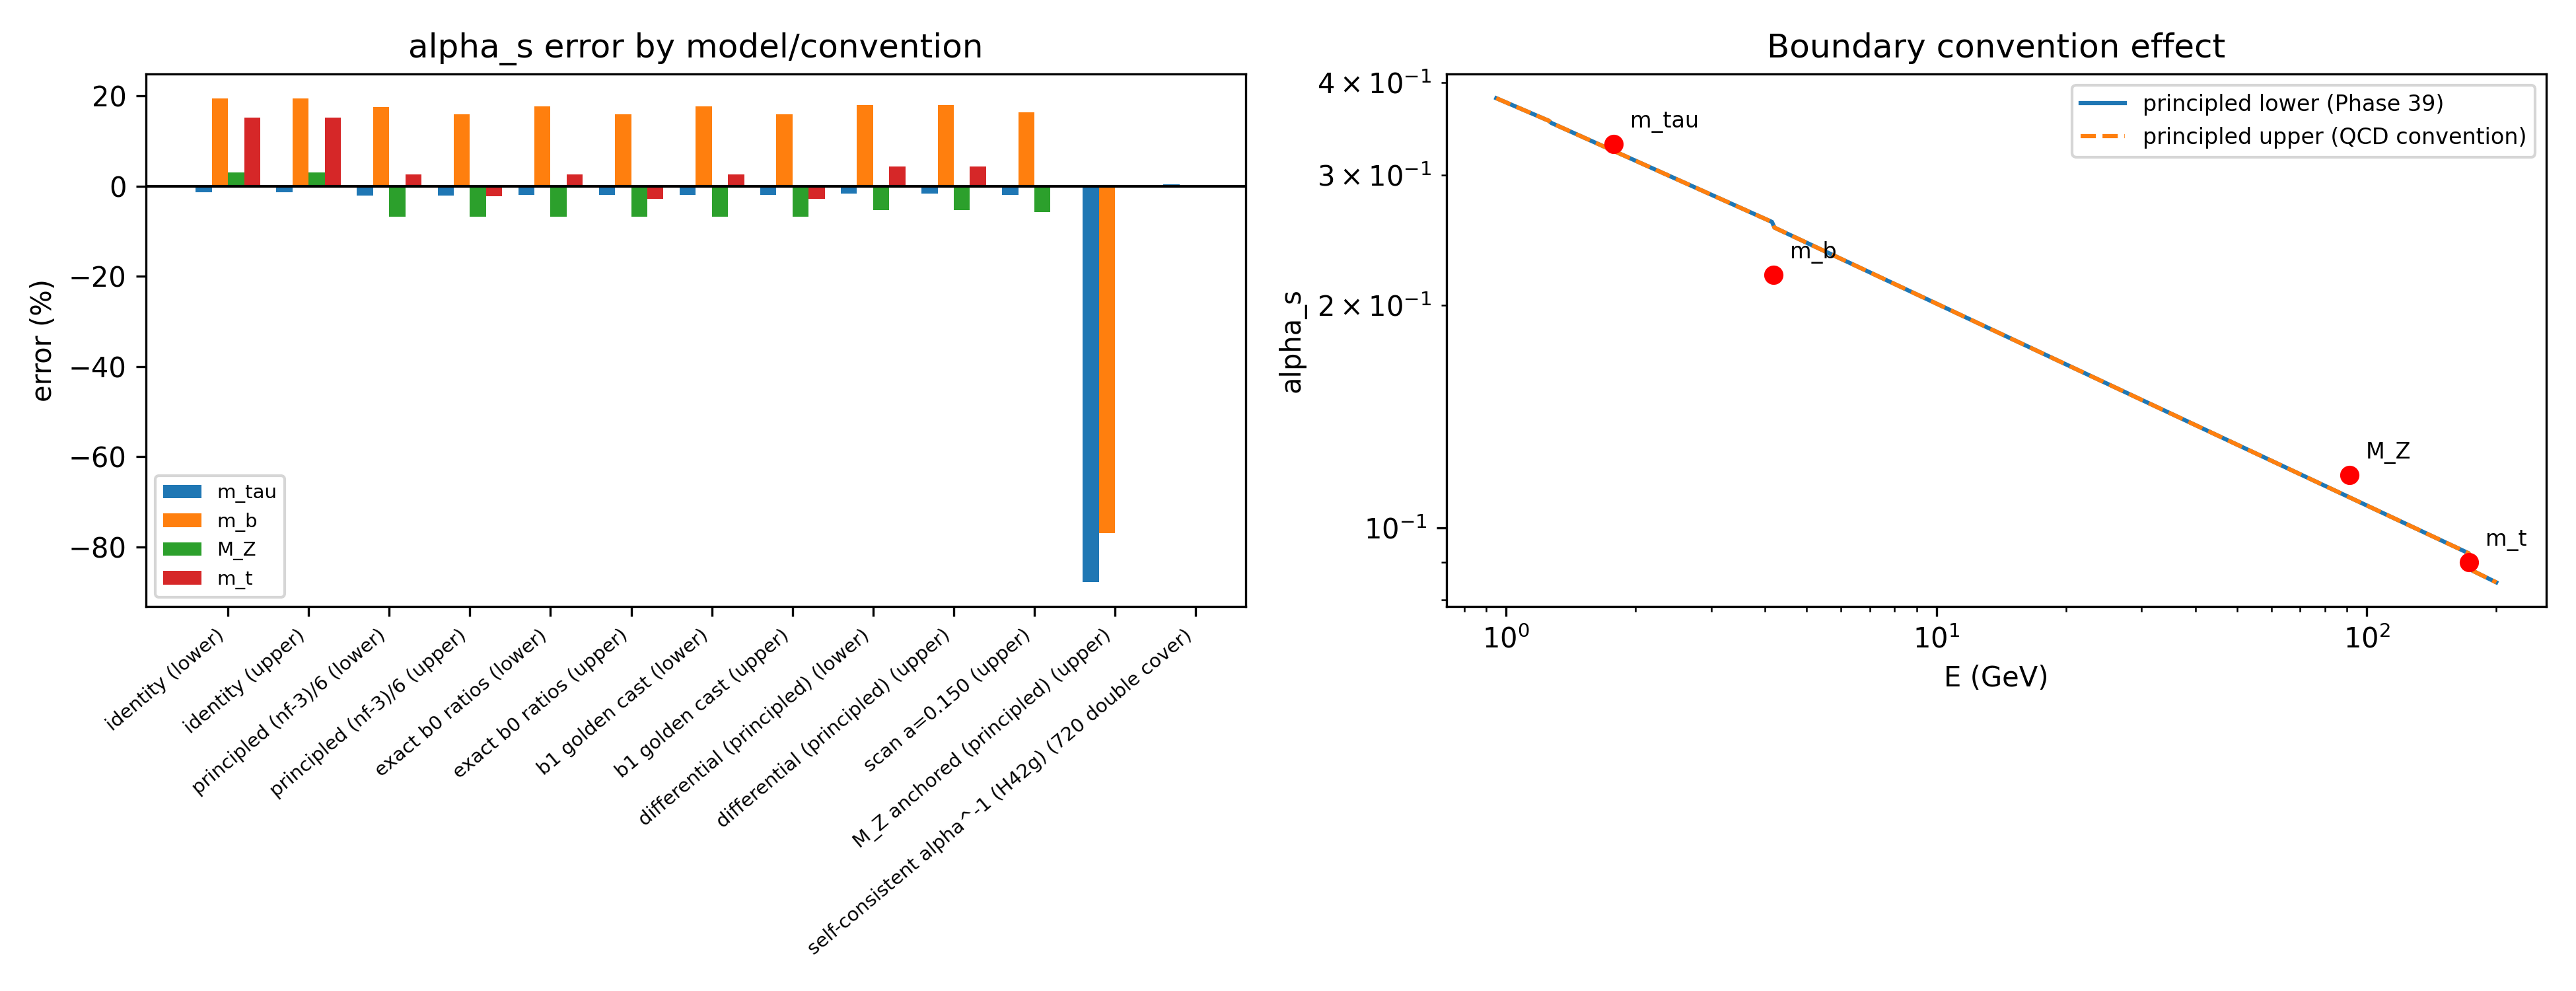

Source data for this figure (header and first rows):
model, convention, m_tau, m_b, M_Z, m_t, RMS
identity, lower, -1.33%, +19.51%, +3.10%, +15.17%, 12.47%
identity, upper, -1.33%, +19.51%, +3.10%, +15.17%, 12.47%
principled (nf-3)/6, lower, -2.01%, +17.58%, -6.75%, +2.66%, 9.56%
principled (nf-3)/6, upper, -2.01%, +15.93%, -6.75%, -2.18%, 8.78%
exact b0 ratios, lower, -1.99%, +17.66%, -6.74%, +2.68%, 9.60%
exact b0 ratios, upper, -1.99%, +15.95%, -6.74%, -2.83%, 8.83%
b1 golden cast, lower, -1.99%, +17.66%, -6.74%, +2.68%, 9.60%
b1 golden cast, upper, -1.99%, +15.95%, -6.74%, -2.83%, 8.83%
differential (principled), lower, -1.69%, +17.97%, -5.23%, +4.36%, 9.64%
differential (principled), upper, -1.69%, +17.96%, -5.23%, +4.35%, 9.64%
scan a=0.150, upper, -1.94%, +16.31%, -5.74%, -0.38%, 8.70%
M_Z anchored (principled), upper, -87.83%, -76.86%, +0.00%, -, -
self-consistent alpha^-1 (H42g), 720 double cover, +0.344%, -0.008%, -, -, -
